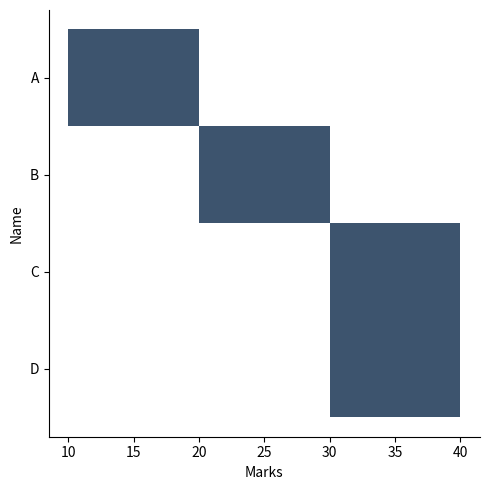

Write the Python code that produced this figure.
import seaborn as sns
import matplotlib.pyplot as plt
import pandas as pd
df={
    "Marks":[10,20,30,40],
    "Name":['A','B','C','D']
}
# sns.lineplot(x="Marks",y="Name",data=df)
# sns.histplot(x="Marks",y="Name",data=df)
# sns.scatterplot(x="Marks",y="Name",data=df)
sns.displot(x="Marks",y="Name",data=df)
plt.show()
